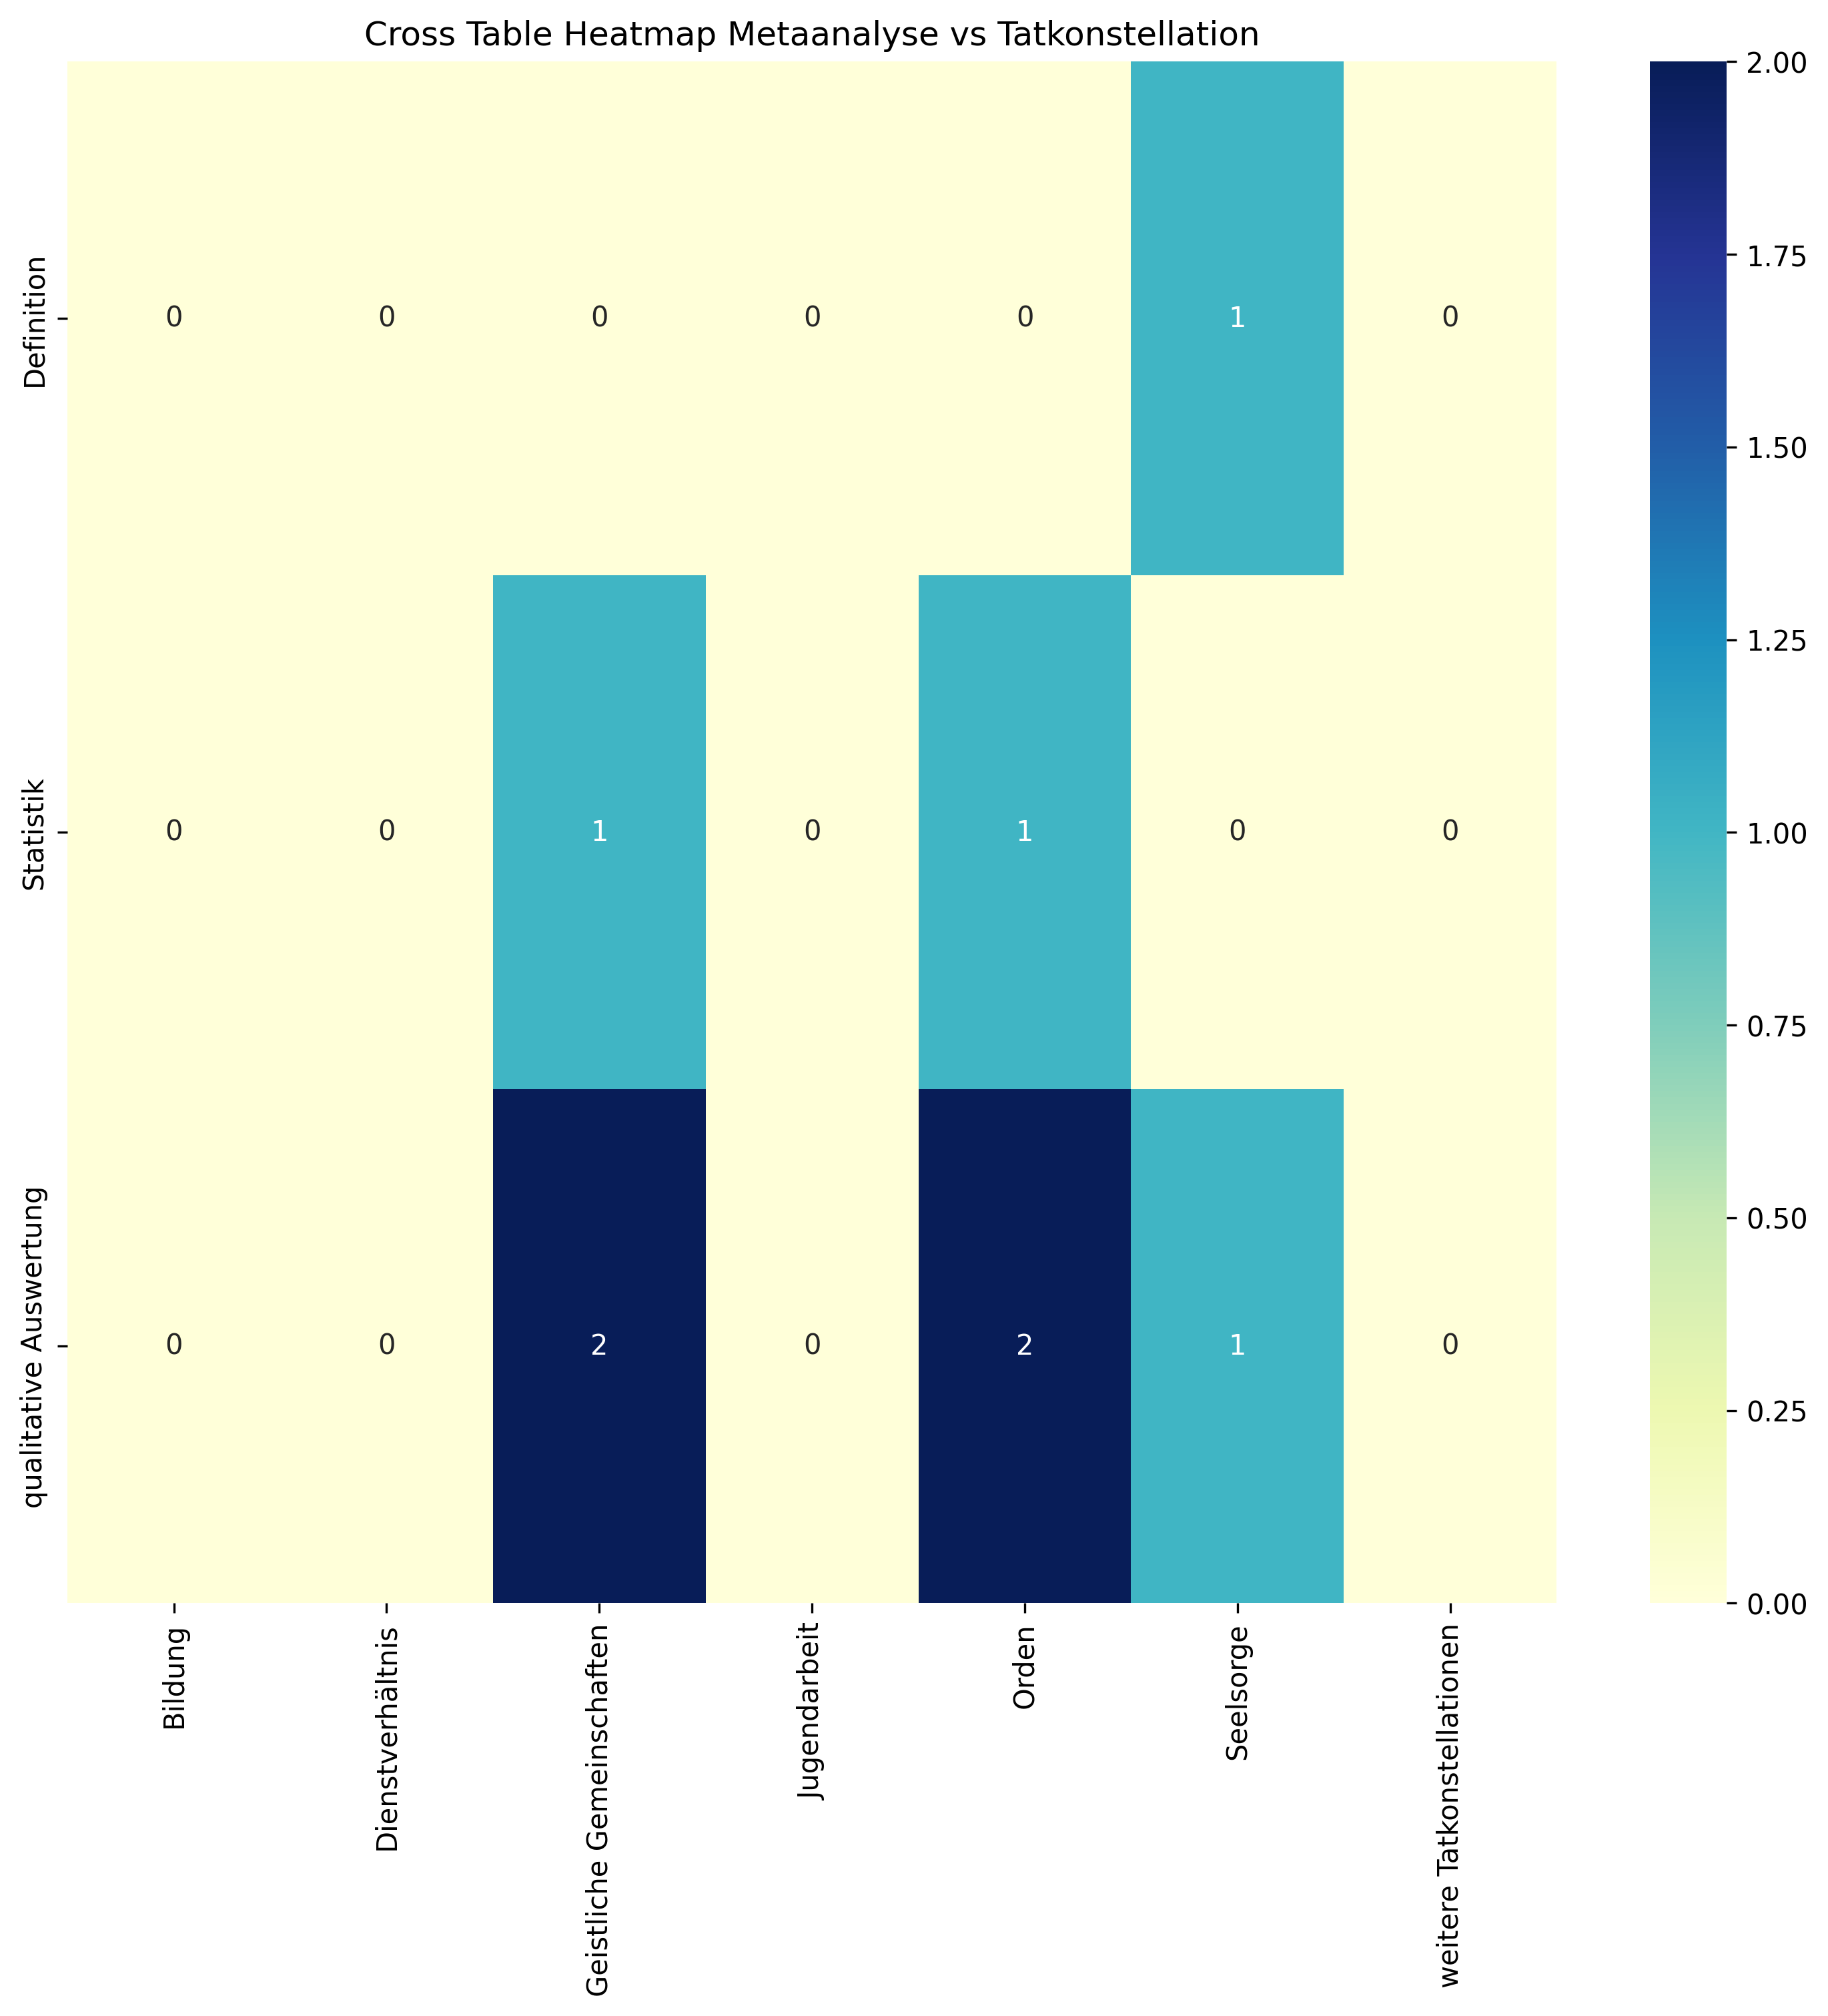

The data file committed next to this chart (first rows):
, Bildung, Dienstverhältnis, Geistliche Gemeinschaften, Jugendarbeit, Orden, Seelsorge, weitere Tatkonstellationen, Sum
Definition, 0, 0, 0, 0, 0, 1, 0, 1
Statistik, 0, 0, 1, 0, 1, 0, 0, 2
qualitative Auswertung, 0, 0, 2, 0, 2, 1, 0, 5
Sum, 0, 0, 3, 0, 3, 2, 0, 8
